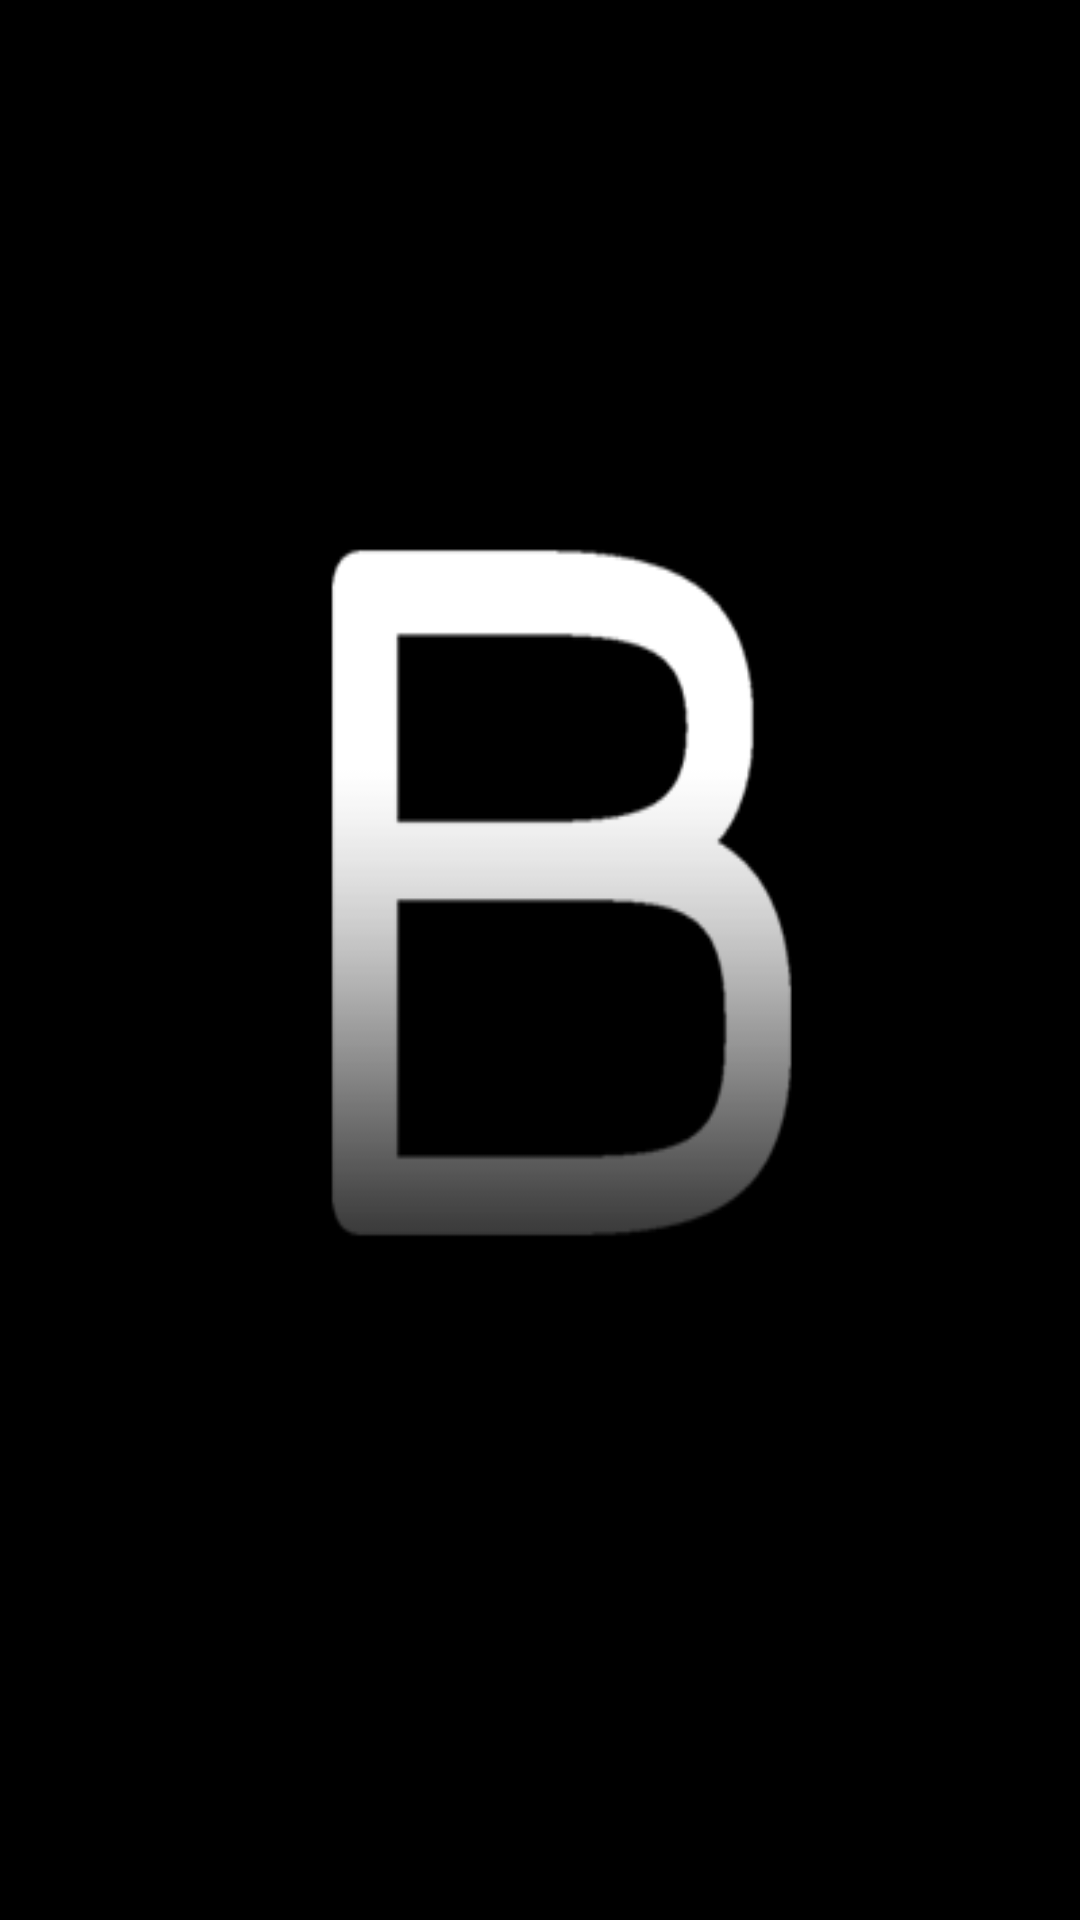

Produce the Android XML layout that renders to this screen, including the resource entries it uses.
<!-- AndroidManifest.xml: application theme AppTheme -->
<!-- res/layout/splash.xml -->
<?xml version="1.0" encoding="utf-8"?>
<LinearLayout xmlns:android="http://schemas.android.com/apk/res/android"
    android:layout_width="match_parent"
    android:layout_height="match_parent"
    android:background="@drawable/app4"
    >

</LinearLayout>
<!-- resources referenced by this layout -->
<resources>
  <!-- drawable app4: png bitmap (drawable, 10181 bytes) -->
  <style name="AppTheme" parent="Theme.AppCompat.Light.DarkActionBar">
          
          <item name="colorPrimary">@color/colorPrimary</item>
          <item name="colorPrimaryDark">@color/colorPrimaryDark</item>
          <item name="colorAccent">@color/colorAccent</item>
      </style>
  <color name="colorPrimary">#000000</color>
  <color name="colorPrimaryDark">#000000</color>
  <color name="colorAccent">#ff4081</color>
</resources>
